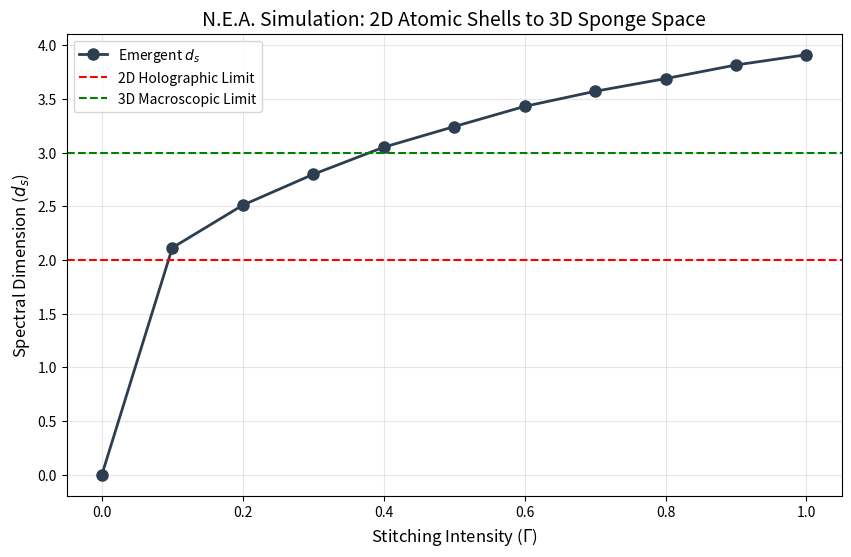

Python code for this plot:
import numpy as np
import networkx as nx
import matplotlib.pyplot as plt
from scipy.spatial import Delaunay
from scipy.sparse.linalg import eigsh
from scipy.stats import linregress

def create_2d_atomic_cell(n_nodes, radius=1.0):
    points = np.random.uniform(-radius, radius, (n_nodes, 2))
    tri = Delaunay(points)
    edges = set()
    for simplex in tri.simplices:
        for i in range(3):
            for j in range(i + 1, 3):
                edges.add(tuple(sorted((simplex[i], simplex[j]))))
    return list(edges), points

def run_stitching_experiment(n_cells=15, nodes_per_cell=150, gamma_range=np.linspace(0, 1, 11)):
    results_ds = []
    print(f"Running Experiment: {n_cells} cells, {nodes_per_cell} nodes/cell")

    for gamma in gamma_range:
        G = nx.Graph()
        node_offset = 0
        cell_nodes_map = []
        
        for i in range(n_cells):
            edges, _ = create_2d_atomic_cell(nodes_per_cell)
            current_nodes = list(range(node_offset, node_offset + nodes_per_cell))
            cell_nodes_map.append(current_nodes)
            for u, v in edges:
                G.add_edge(u + node_offset, v + node_offset)
            node_offset += nodes_per_cell
            
        if gamma > 0:
            for i in range(n_cells - 1):
                n_stiches = int(nodes_per_cell * gamma)
                if n_stiches < 1: n_stiches = 1
                nodes_a = cell_nodes_map[i]
                nodes_b = cell_nodes_map[i+1]
                stich_pairs = np.random.choice(nodes_a, n_stiches, replace=False)
                target_pairs = np.random.choice(nodes_b, n_stiches, replace=False)
                for u, v in zip(stich_pairs, target_pairs):
                    G.add_edge(u, v)

        if nx.is_connected(G):
            L = nx.laplacian_matrix(G).astype(float)
            k_evals = min(200, G.number_of_nodes() - 2)
            evals = eigsh(L, k=k_evals, which='SM', return_eigenvectors=False)
            evals = np.sort(evals)
            evals = evals[evals > 1e-6]
            
            if len(evals) > 10:
                N_lambda = np.arange(1, len(evals) + 1)
                log_lambda = np.log(evals)
                log_N = np.log(N_lambda)
                slope, _, _, _, _ = linregress(log_lambda, log_N)
                ds = 2 * slope
            else:
                ds = 2.0
        else:
            ds = 0.0
            
        results_ds.append(ds)
        print(f"Gamma: {gamma:.2f} | Spectral Dimension ds: {ds:.4f}")

    return gamma_range, results_ds

# Execute
gammas, ds_values = run_stitching_experiment(n_cells=15, nodes_per_cell=150)

# Visualization
plt.figure(figsize=(10, 6))
plt.plot(gammas, ds_values, 'o-', linewidth=2, markersize=8, color='#2c3e50', label='Emergent $d_s$')
plt.axhline(y=2.0, color='r', linestyle='--', label='2D Holographic Limit')
plt.axhline(y=3.0, color='g', linestyle='--', label='3D Macroscopic Limit')
# 修正 xlabel 的小 Bug
plt.xlabel(r"Stitching Intensity ($\Gamma$)", fontsize=12) # 加了 r
plt.ylabel("Spectral Dimension ($d_s$)", fontsize=12)
plt.title("N.E.A. Simulation: 2D Atomic Shells to 3D Sponge Space", fontsize=14)
plt.grid(True, alpha=0.3)
plt.legend()
plt.show()
